4-way image classification set "dataset_main" from GitHub (Markelowww/diplom); label vocabulary: AMD, CSR, DME, ERM.

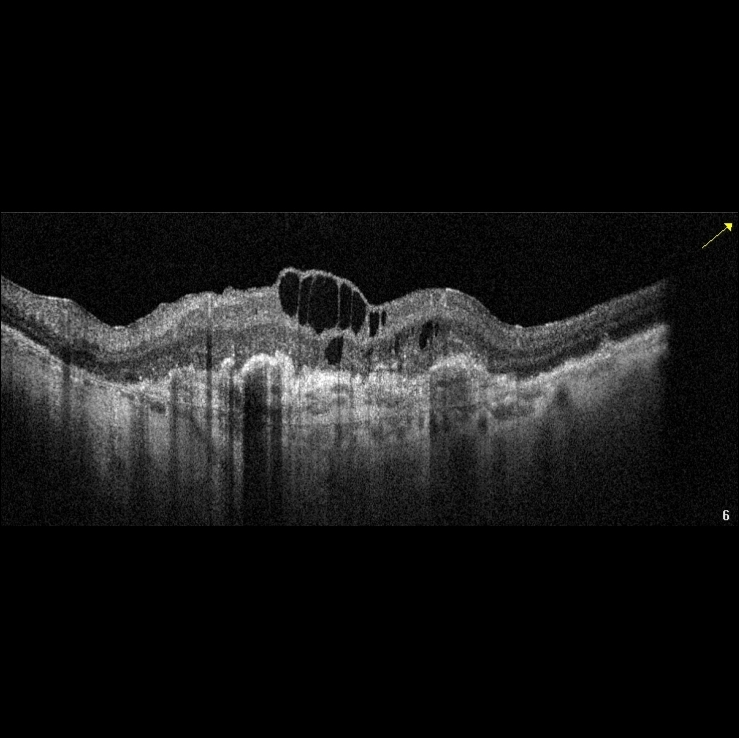
Label: AMD

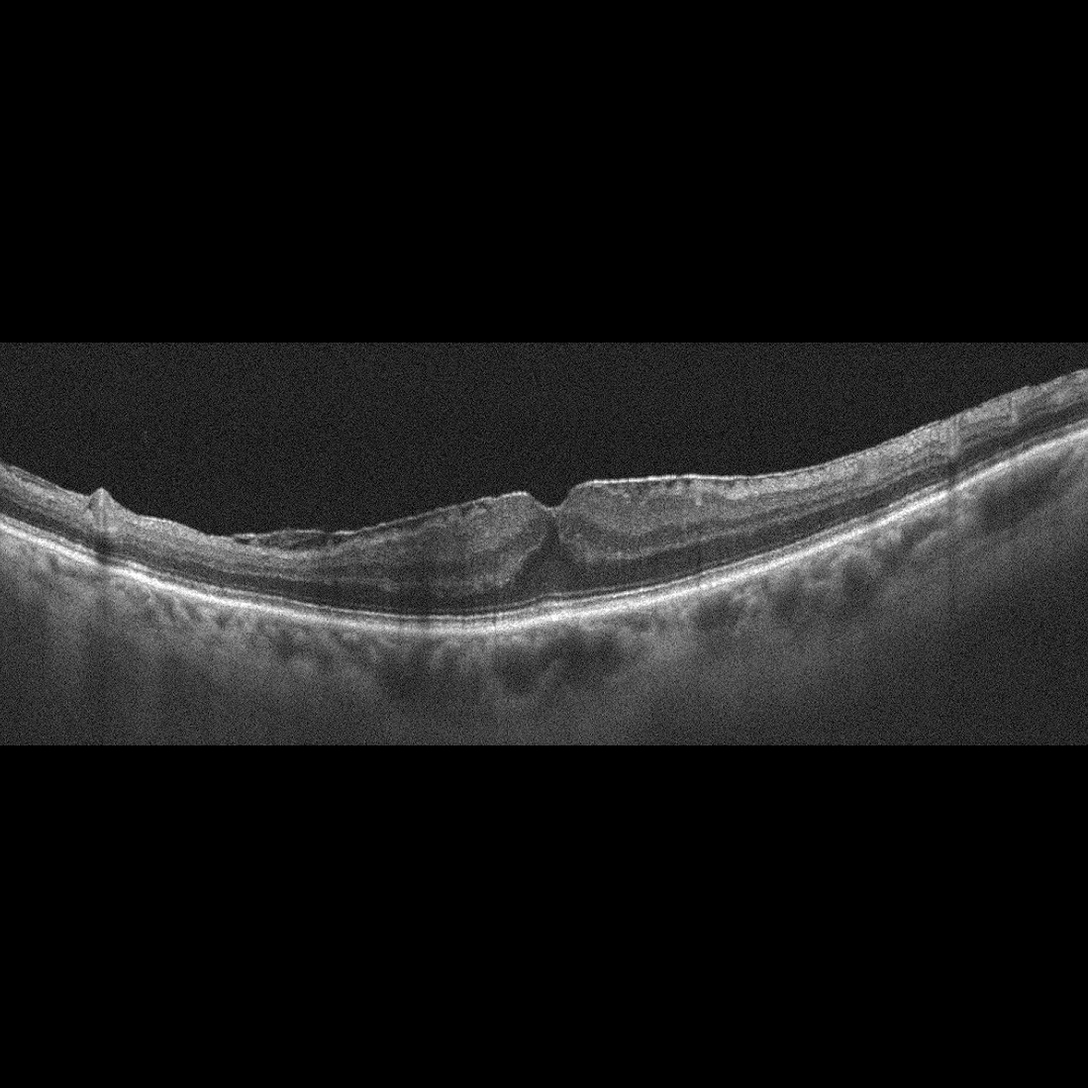
Label: ERM

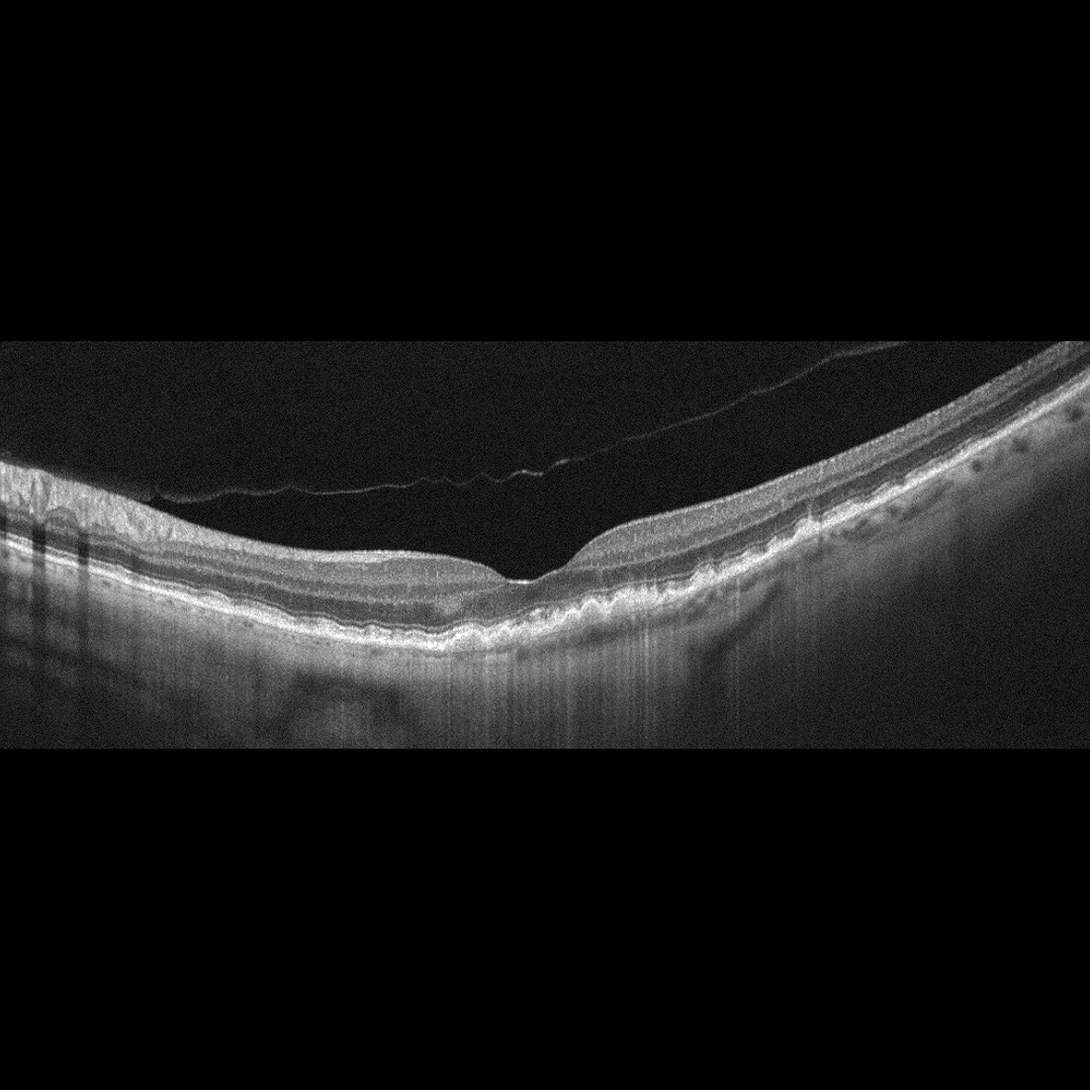
Label: AMD

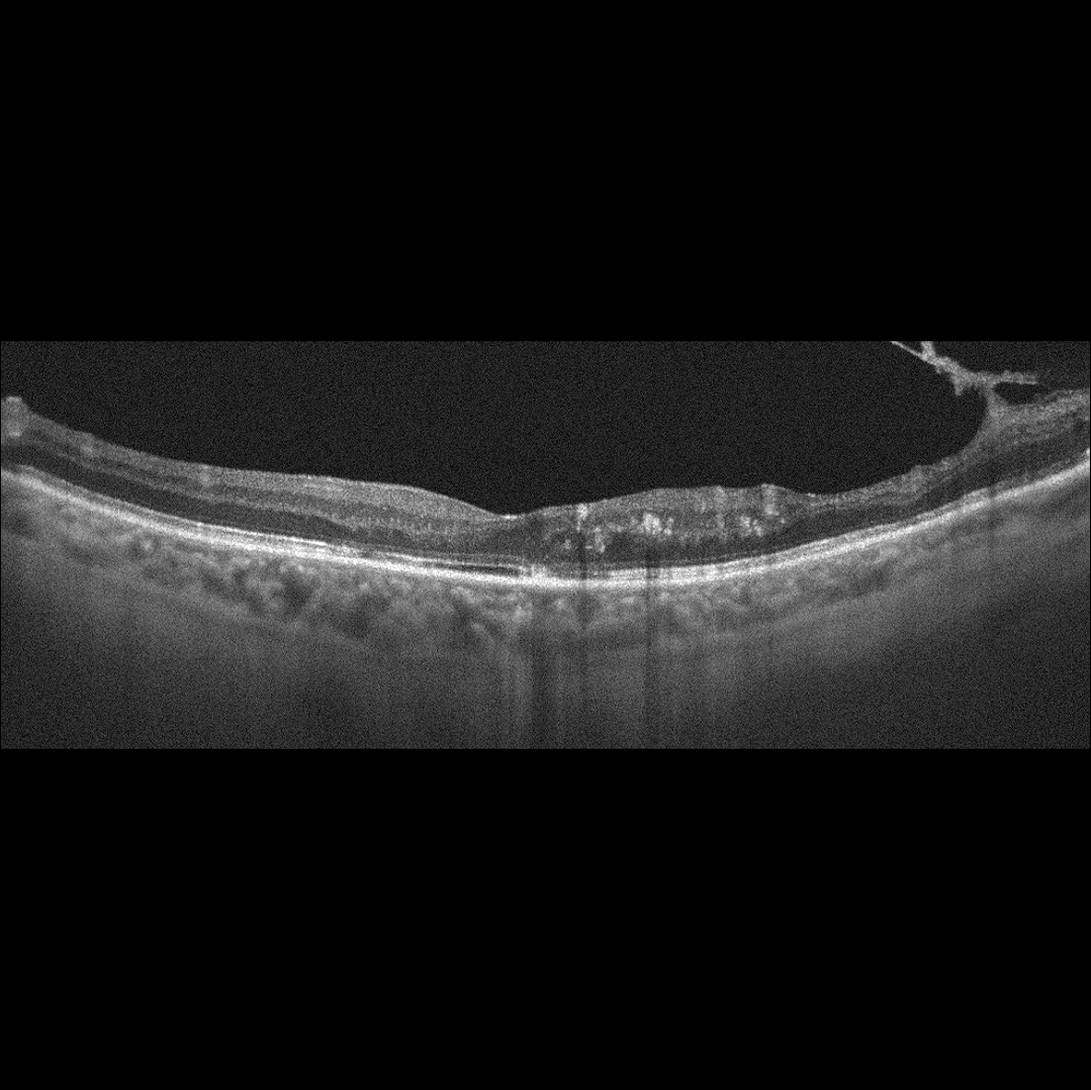
Label: DME

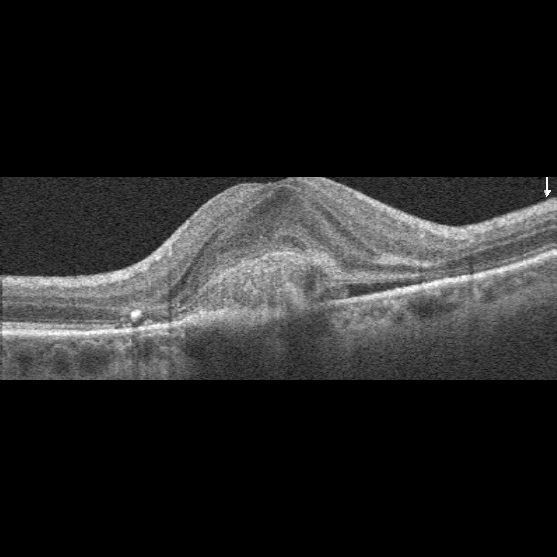
Label: AMD

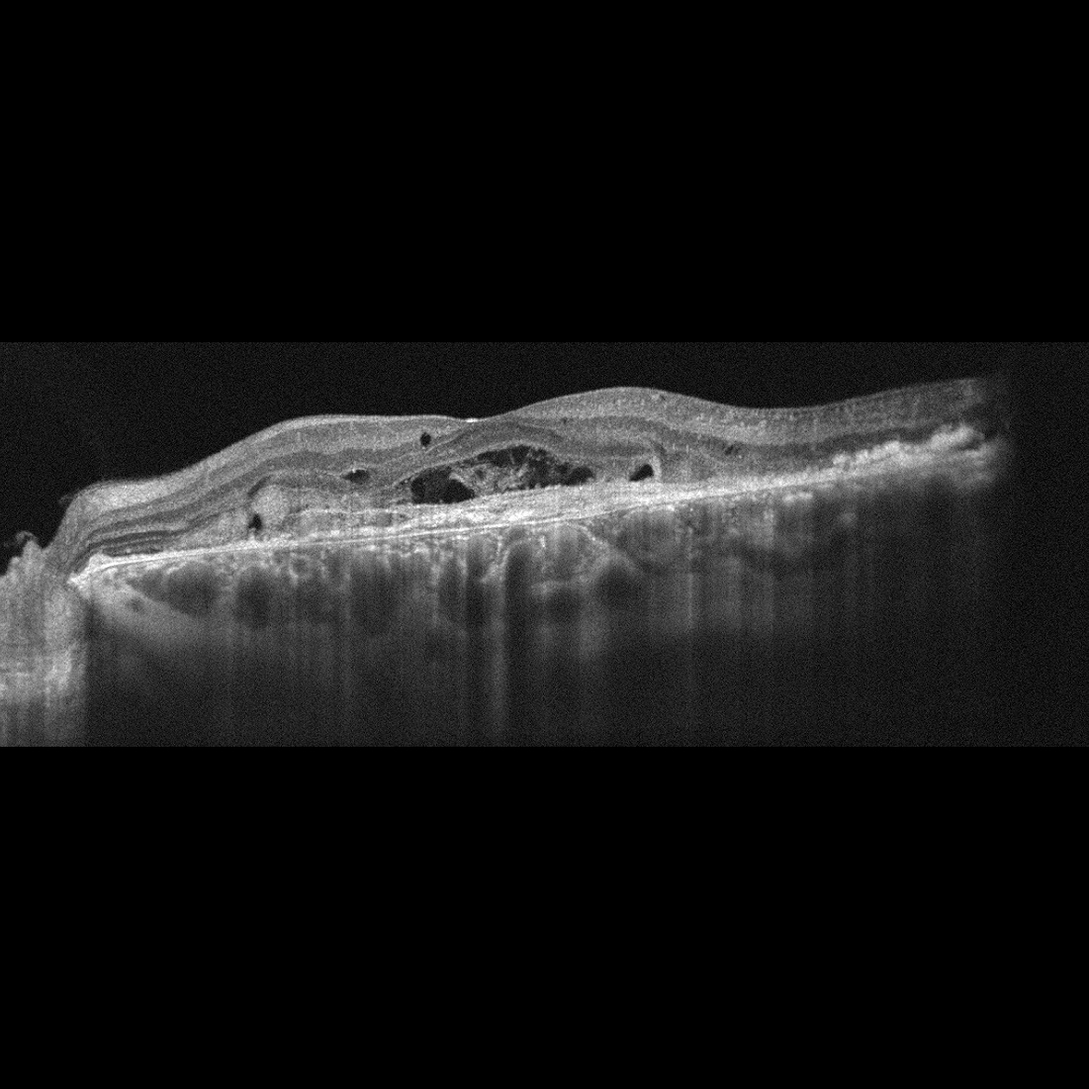
Label: AMD
